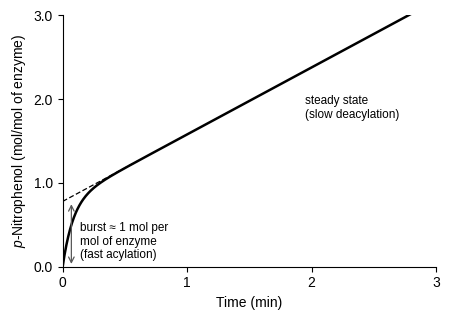

This chart was generated by the following Python code:
"""Pre-steady-state burst for chymotrypsin + p-nitrophenylacetate, on the axes of Lehninger Fig. 6-25.
Model: P(t) = A (1 - exp(-k_burst t)) + v_ss t  (mol p-nitrophenol per mol enzyme).
A and v_ss are read off the textbook figure (burst intercept ~0.8, slope ~0.8 per min); k_burst only sets how sharp the knee is."""
import sys, numpy as np, matplotlib
matplotlib.use("Agg")
import matplotlib.pyplot as plt
import matplotlib.ticker

PARAMS = dict(A=0.78, k_burst=12.0, v_ss=0.80)   # mol/mol, 1/min, mol/mol/min

def draw(out_base):
    P = PARAMS
    plt.rcParams.update({"font.family": "Liberation Sans", "svg.fonttype": "none", "font.size": 10,
                         "mathtext.fontset": "custom", "mathtext.rm": "Liberation Sans", "mathtext.it": "Liberation Sans:italic"})
    fig, ax = plt.subplots(figsize=(4.6, 3.3))
    t = np.linspace(0, 3, 600)
    y = P["A"] * (1 - np.exp(-P["k_burst"] * t)) + P["v_ss"] * t
    ax.plot(t, y, color="k", lw=1.8)
    ax.plot([0, 0.6], [P["A"], P["A"] + P["v_ss"] * 0.6], color="k", lw=0.9, ls=(0, (4, 2)))   # extrapolated steady state
    # burst height = amount of enzyme (nearly stoichiometric)
    ax.annotate("", xy=(0.07, P["A"]), xytext=(0.07, 0.0), arrowprops=dict(arrowstyle="<->", lw=0.9, color="0.35"))
    ax.text(0.14, 0.30, "burst ≈ 1 mol per\nmol of enzyme\n(fast acylation)", fontsize=8.5, va="center")
    ax.text(1.95, 2.05, "steady state\n(slow deacylation)", fontsize=8.5, va="top", ha="left")
    ax.set_xlim(0, 3); ax.set_ylim(0, 3.0)
    ax.set_xticks([0, 1, 2, 3]); ax.set_yticks([0, 1.0, 2.0, 3.0])
    ax.set_xlabel("Time (min)"); ax.set_ylabel("$\\it{p}$-Nitrophenol (mol/mol of enzyme)")
    ax.yaxis.set_major_formatter(matplotlib.ticker.FormatStrFormatter("%.1f"))
    for s in ("top", "right"): ax.spines[s].set_visible(False)
    fig.tight_layout()
    fig.savefig(out_base + ".svg"); fig.savefig(out_base + "_preview.png", dpi=200)

if __name__ == "__main__":
    draw(sys.argv[1] if len(sys.argv) > 1 else "ch_p08_burst")
